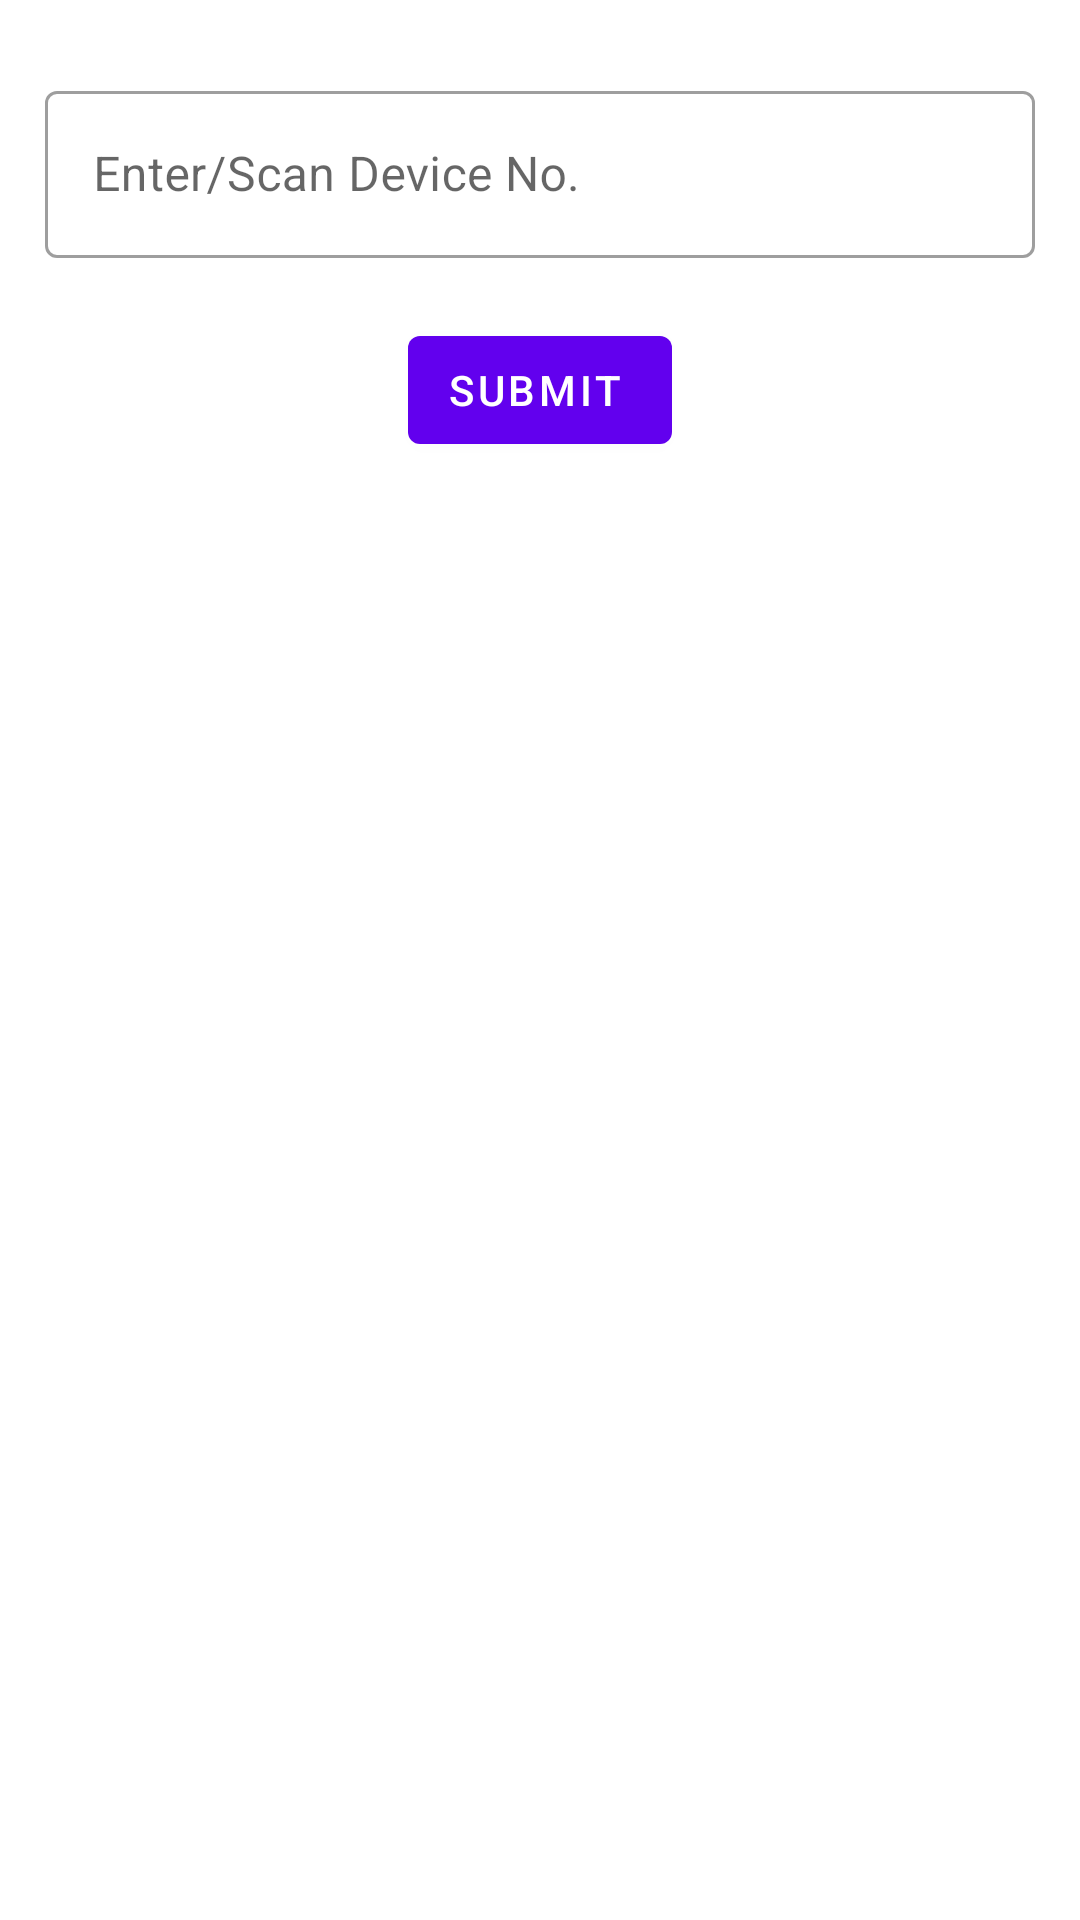

Here is an Android app screen rendered from its layout file. Give the layout XML and the strings, colors and styles it references.
<!-- AndroidManifest.xml: application theme Theme.GcCollector -->
<!-- res/layout/activity_device.xml -->
<?xml version="1.0" encoding="utf-8"?>
<androidx.coordinatorlayout.widget.CoordinatorLayout xmlns:android="http://schemas.android.com/apk/res/android"
    xmlns:app="http://schemas.android.com/apk/res-auto"
    xmlns:tools="http://schemas.android.com/tools"
    android:layout_width="match_parent"
    android:layout_height="match_parent"
    tools:context=".DeviceActivity">

    <LinearLayout
        android:layout_width="match_parent"
        android:layout_height="match_parent"
        android:orientation="vertical"
        android:padding="15dp">
        <com.google.android.material.textfield.TextInputLayout
            style="@style/Widget.MaterialComponents.TextInputLayout.OutlinedBox"
            android:id="@+id/txtDeviceNo"
            android:layout_width="match_parent"
            android:layout_height="wrap_content"
            android:layout_marginTop="10dp"
            android:hint="Enter/Scan Device No.">

            <com.google.android.material.textfield.TextInputEditText
                android:layout_width="match_parent"
                android:layout_height="wrap_content"/>
        </com.google.android.material.textfield.TextInputLayout>

        <com.google.android.material.button.MaterialButton
            android:id="@+id/btnDeviceSubmit"
            android:layout_width="wrap_content"
            android:layout_height="wrap_content"
            android:layout_gravity="center"
            android:layout_marginTop="20dp"
            android:text="Submit"
            style="@style/Widget.MaterialComponents.Button.Icon"/>

    </LinearLayout>

</androidx.coordinatorlayout.widget.CoordinatorLayout>
<!-- resources referenced by this layout -->
<resources>
  <style name="Theme.GcCollector" parent="Theme.MaterialComponents.DayNight.DarkActionBar">
          
          <item name="colorPrimary">@color/purple_500</item>
          <item name="colorPrimaryVariant">@color/purple_700</item>
          <item name="colorOnPrimary">@color/white</item>
          
          <item name="colorSecondary">@color/teal_200</item>
          <item name="colorSecondaryVariant">@color/teal_700</item>
          <item name="colorOnSecondary">@color/black</item>
          
          <item name="android:statusBarColor" tools:targetApi="l">?attr/colorPrimaryVariant</item>
          
      </style>
  <!-- not gathered from this repository: default colours our renderer supplied (Android Studio template values) -->
  <color name="purple_500">#FF6200EE</color>
  <color name="purple_700">#FF3700B3</color>
  <color name="teal_200">#FF03DAC5</color>
  <color name="teal_700">#FF018786</color>
  <color name="black">#FF000000</color>
  <color name="white">#FFFFFFFF</color>
</resources>
